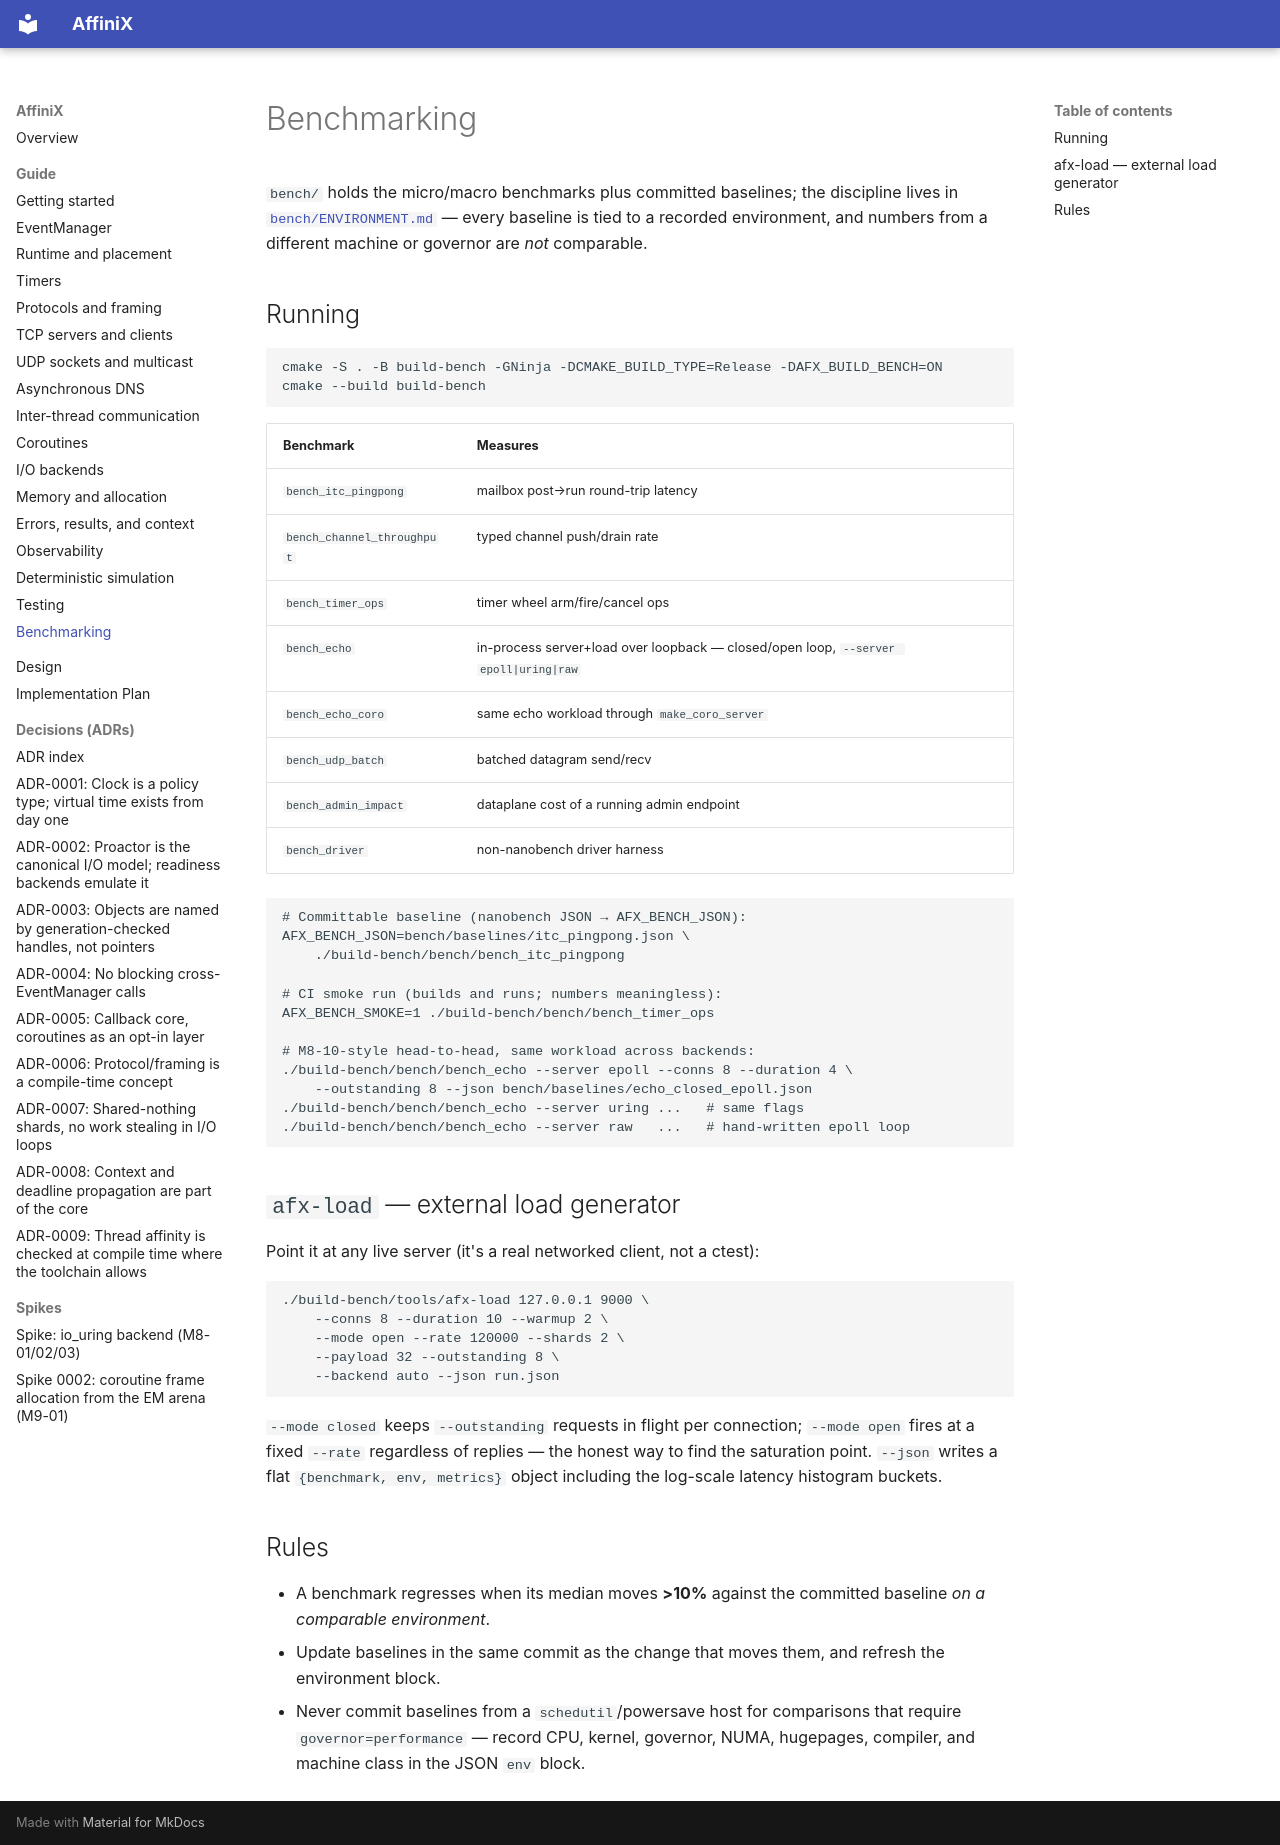

repository: slightlabs/AffiniX · page: guide/benchmarking/index.html · generator: mkdocs

# Benchmarking

`bench/` holds the micro/macro benchmarks plus committed baselines; the
discipline lives in [`bench/ENVIRONMENT.md`](https://github.com/slightlabs/AffiniX/blob/main/bench/ENVIRONMENT.md)
— every baseline is tied to a recorded environment, and numbers from a
different machine or governor are *not* comparable.

## Running

```sh
cmake -S . -B build-bench -GNinja -DCMAKE_BUILD_TYPE=Release -DAFX_BUILD_BENCH=ON
cmake --build build-bench
```

| Benchmark | Measures |
|---|---|
| `bench_itc_pingpong` | mailbox post→run round-trip latency |
| `bench_channel_throughput` | typed channel push/drain rate |
| `bench_timer_ops` | timer wheel arm/fire/cancel ops |
| `bench_echo` | in-process server+load over loopback — closed/open loop, `--server epoll|uring|raw` |
| `bench_echo_coro` | same echo workload through `make_coro_server` |
| `bench_udp_batch` | batched datagram send/recv |
| `bench_admin_impact` | dataplane cost of a running admin endpoint |
| `bench_driver` | non-nanobench driver harness |

```sh
# Committable baseline (nanobench JSON → AFX_BENCH_JSON):
AFX_BENCH_JSON=bench/baselines/itc_pingpong.json \
    ./build-bench/bench/bench_itc_pingpong

# CI smoke run (builds and runs; numbers meaningless):
AFX_BENCH_SMOKE=1 ./build-bench/bench/bench_timer_ops

# M8-10-style head-to-head, same workload across backends:
./build-bench/bench/bench_echo --server epoll --conns 8 --duration 4 \
    --outstanding 8 --json bench/baselines/echo_closed_epoll.json
./build-bench/bench/bench_echo --server uring ...   # same flags
./build-bench/bench/bench_echo --server raw   ...   # hand-written epoll loop
```

## `afx-load` — external load generator

Point it at any live server (it's a real networked client, not a ctest):

```sh
./build-bench/tools/afx-load 127.0.0.1 9000 \
    --conns 8 --duration 10 --warmup 2 \
    --mode open --rate 120000 --shards 2 \
    --payload 32 --outstanding 8 \
    --backend auto --json run.json
```

`--mode closed` keeps `--outstanding` requests in flight per connection;
`--mode open` fires at a fixed `--rate` regardless of replies — the honest
way to find the saturation point. `--json` writes a flat
`{benchmark, env, metrics}` object including the log-scale latency
histogram buckets.

## Rules

- A benchmark regresses when its median moves **>10%** against the
  committed baseline *on a comparable environment*.
- Update baselines in the same commit as the change that moves them, and
  refresh the environment block.
- Never commit baselines from a `schedutil`/powersave host for comparisons
  that require `governor=performance` — record CPU, kernel, governor, NUMA,
  hugepages, compiler, and machine class in the JSON `env` block.
